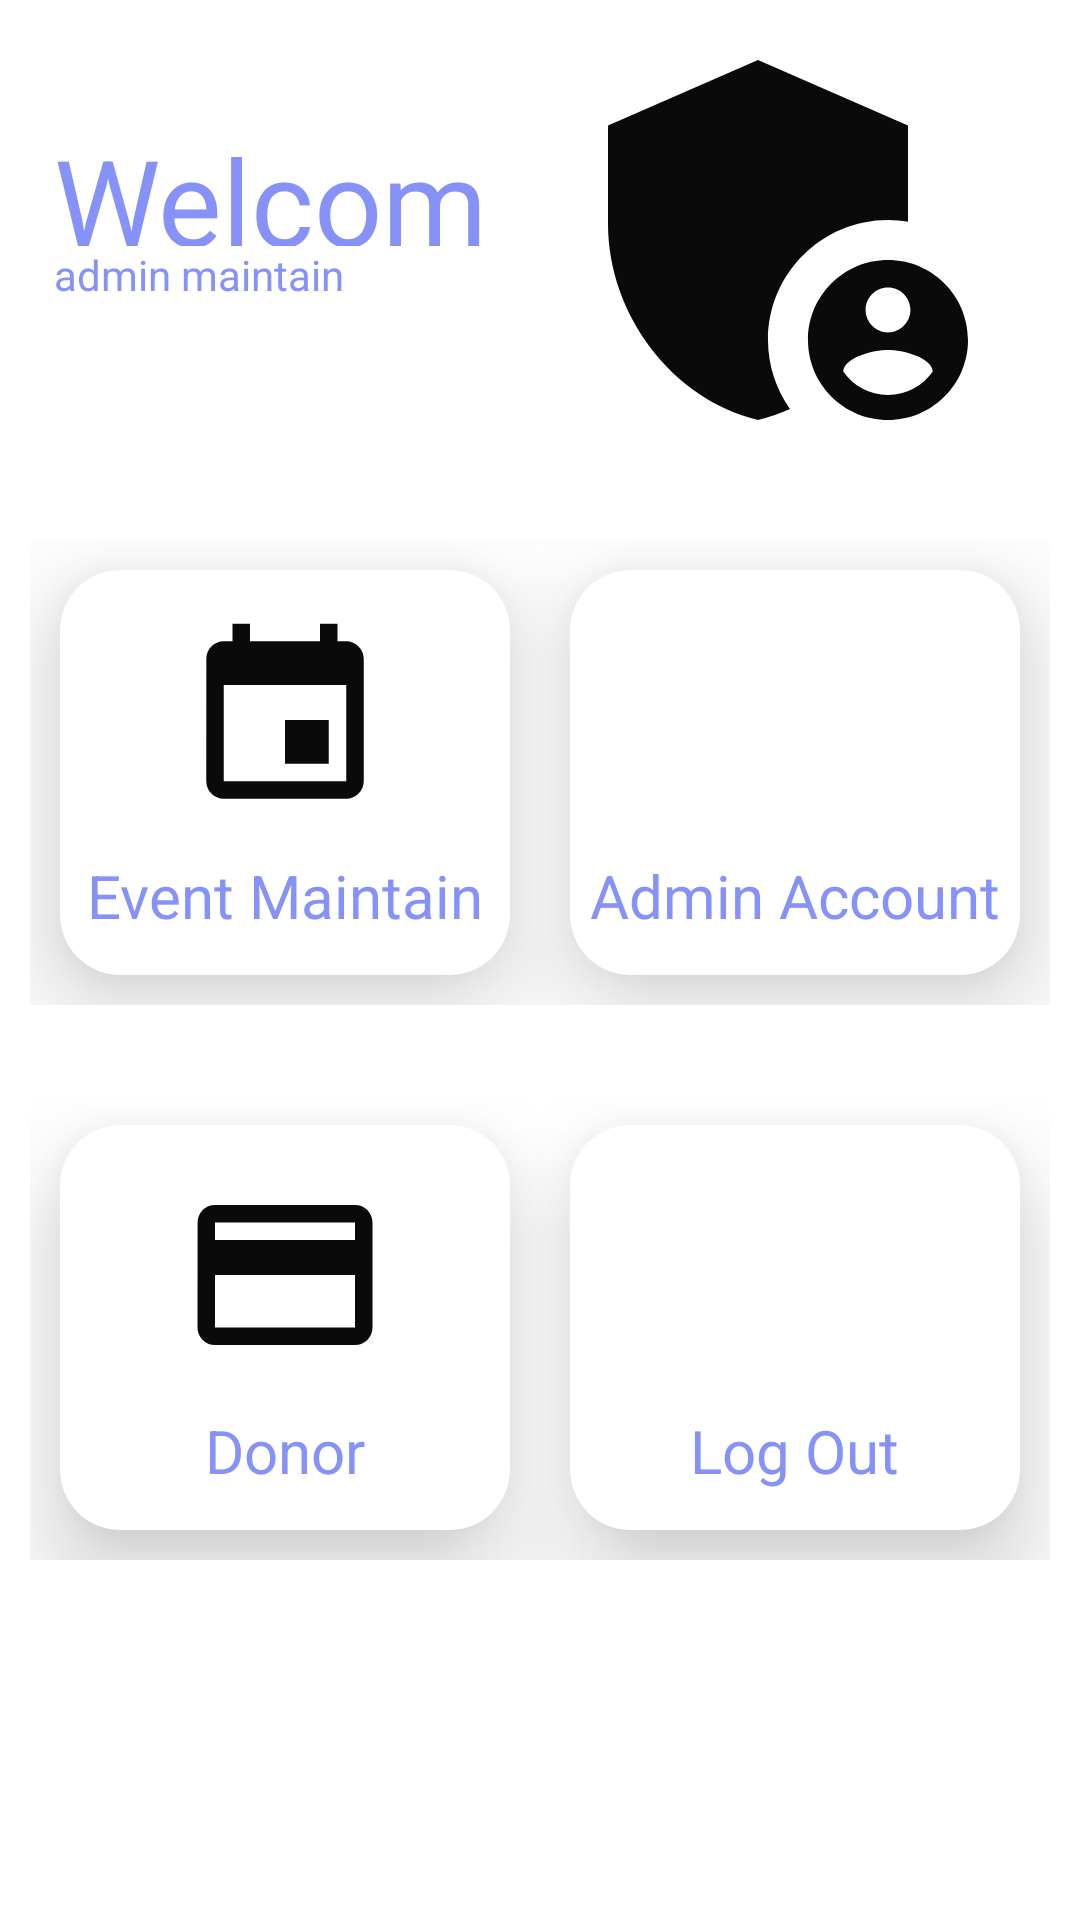

Layout XML and referenced resources for this Android screen:
<!-- AndroidManifest.xml: application theme Theme.MobileAssFundraisingApp -->
<!-- res/layout/activity_main_page_admin.xml -->
<?xml version="1.0" encoding="utf-8"?>
<androidx.constraintlayout.widget.ConstraintLayout xmlns:android="http://schemas.android.com/apk/res/android"
    xmlns:app="http://schemas.android.com/apk/res-auto"
    xmlns:tools="http://schemas.android.com/tools"
    android:layout_width="match_parent"
    android:layout_height="match_parent"
    tools:context=".admin.mainPageAdmin">

    <TextView
        android:id="@+id/amazonName"
        android:layout_width="0dp"
        android:layout_height="42dp"
        android:layout_marginStart="18dp"
        android:layout_marginTop="40dp"
        android:text="Welcome"
        android:textColor="@color/lavender"
        android:textSize="40sp"

        app:layout_constraintEnd_toStartOf="@+id/amazonImage"
        app:layout_constraintStart_toStartOf="parent"
        app:layout_constraintTop_toTopOf="parent" />

    <TextView
        android:layout_width="0dp"
        android:layout_height="wrap_content"
        android:id="@+id/amazonDesc"
        android:text="admin maintain"
        android:textSize="14sp"
        android:layout_marginStart="18dp"
        android:textColor="@color/lavender"
        app:layout_constraintStart_toStartOf="parent"
        app:layout_constraintTop_toBottomOf="@id/amazonName"
        app:layout_constraintEnd_toStartOf="@+id/amazonImage"/>

    <ImageView
        android:layout_width="0dp"
        android:layout_height="160dp"
        android:id="@+id/amazonImage"
        android:src="@drawable/ic_baseline_admin_panel_settings"
        app:layout_constraintTop_toTopOf="parent"
        app:layout_constraintEnd_toEndOf="parent"
        android:layout_marginEnd="16dp"
        app:layout_constraintStart_toEndOf="@id/amazonName"/>

    <LinearLayout
        android:layout_width="0dp"
        android:layout_height="175dp"
        android:id="@+id/row1"
        android:orientation="horizontal"
        android:layout_marginTop="10dp"
        android:padding="10dp"
        app:layout_constraintHorizontal_bias="0.0"
        app:layout_constraintStart_toStartOf="parent"
        app:layout_constraintEnd_toEndOf="parent"
        app:layout_constraintTop_toBottomOf="@id/amazonImage">

        <androidx.cardview.widget.CardView
            android:layout_width="0dp"
            android:layout_height="match_parent"
            android:id="@+id/EventCard"
            android:layout_margin="10dp"
            android:layout_weight="1"
            app:cardElevation="20dp"
            app:cardCornerRadius="20dp">

            <RelativeLayout
                android:layout_width="match_parent"
                android:layout_height="match_parent">

                <TextView
                    android:layout_width="wrap_content"
                    android:layout_height="wrap_content"
                    android:id="@+id/EventName"
                    android:text="Event Maintain"
                    android:textSize="20sp"
                    android:textColor="@color/lavender"

                    android:layout_marginTop="10dp"
                    android:layout_centerHorizontal="true"
                    android:layout_below="@+id/EventImage"/>

                <ImageView
                    android:layout_width="70dp"
                    android:layout_height="70dp"
                    android:id="@+id/EventImage"
                    android:src="@drawable/ic_event"
                    android:layout_marginTop="15dp"
                    android:layout_centerHorizontal="true"/>

            </RelativeLayout>
        </androidx.cardview.widget.CardView>

        <androidx.cardview.widget.CardView
            android:layout_width="0dp"
            android:layout_height="match_parent"
            android:id="@+id/AdminAccountCard"
            android:layout_margin="10dp"
            android:layout_weight="1"
            app:cardElevation="20dp"
            app:cardCornerRadius="20dp">

            <RelativeLayout
                android:layout_width="match_parent"
                android:layout_height="match_parent">

                <TextView
                    android:layout_width="wrap_content"
                    android:layout_height="wrap_content"
                    android:id="@+id/ProfileName"
                    android:text="Admin Account"
                    android:textSize="20sp"
                    android:textColor="@color/lavender"

                    android:layout_marginTop="10dp"
                    android:layout_centerHorizontal="true"
                    android:layout_below="@+id/ProfileImage"/>

                <ImageView
                    android:layout_width="70dp"
                    android:layout_height="70dp"
                    android:id="@+id/ProfileImage"
                    android:src="@drawable/ic_person"
                    android:layout_marginTop="15dp"
                    android:layout_centerHorizontal="true"/>

            </RelativeLayout>
        </androidx.cardview.widget.CardView>
    </LinearLayout>

    <LinearLayout
        android:layout_width="0dp"
        android:layout_height="175dp"
        android:id="@+id/row2"
        android:orientation="horizontal"
        android:layout_marginTop="10dp"
        android:padding="10dp"
        app:layout_constraintHorizontal_bias="0.0"
        app:layout_constraintStart_toStartOf="parent"
        app:layout_constraintEnd_toEndOf="parent"
        app:layout_constraintTop_toBottomOf="@id/row1">

        <androidx.cardview.widget.CardView
            android:id="@+id/DonorAccountCard"
            android:layout_width="0dp"
            android:layout_height="match_parent"
            android:layout_margin="10dp"
            android:layout_weight="1"
            app:cardElevation="20dp"
            app:cardCornerRadius="20dp">

            <RelativeLayout
                android:layout_width="match_parent"
                android:layout_height="match_parent">

                <TextView
                    android:layout_width="wrap_content"
                    android:layout_height="wrap_content"
                    android:id="@+id/settingName"
                    android:text="Donor"
                    android:textSize="20sp"
                    android:textColor="@color/lavender"

                    android:layout_marginTop="10dp"
                    android:layout_centerHorizontal="true"
                    android:layout_below="@+id/settingImage"/>

                <ImageView
                    android:layout_width="70dp"
                    android:layout_height="70dp"
                    android:id="@+id/settingImage"
                    android:src="@drawable/ic_baseline_payment_24"
                    android:layout_marginTop="15dp"
                    android:layout_centerHorizontal="true"/>

            </RelativeLayout>
        </androidx.cardview.widget.CardView>

        <androidx.cardview.widget.CardView
            android:id="@+id/LogOutCard"
            android:layout_width="0dp"
            android:layout_height="match_parent"
            android:layout_margin="10dp"
            android:layout_weight="1"
            app:cardElevation="20dp"
            app:cardCornerRadius="20dp">

            <RelativeLayout
                android:layout_width="match_parent"
                android:layout_height="match_parent">

                <TextView
                    android:layout_width="wrap_content"
                    android:layout_height="wrap_content"
                    android:id="@+id/logOutName"
                    android:text="Log Out"
                    android:textSize="20sp"
                    android:textColor="@color/lavender"

                    android:layout_marginTop="10dp"
                    android:layout_centerHorizontal="true"
                    android:layout_below="@+id/LogOutImage"/>

                <ImageView
                    android:layout_width="70dp"
                    android:layout_height="70dp"
                    android:id="@+id/LogOutImage"
                    android:src="@drawable/ic_logout"
                    android:layout_marginTop="15dp"
                    android:layout_centerHorizontal="true"/>

            </RelativeLayout>
        </androidx.cardview.widget.CardView>
    </LinearLayout>

</androidx.constraintlayout.widget.ConstraintLayout>
<!-- resources referenced by this layout -->
<resources>
  <color name="lavender">#8692f7</color>
  <!-- drawable ic_baseline_admin_panel_settings (drawable) -->
  <vector android:height="24dp" android:tint="#0A0A0A"
      android:viewportHeight="24" android:viewportWidth="24"
      android:width="24dp" xmlns:android="http://schemas.android.com/apk/res/android">
      <path android:fillColor="@android:color/white" android:pathData="M17,11c0.34,0 0.67,0.04 1,0.09V6.27L10.5,3L3,6.27v4.91c0,4.54 3.2,8.79 7.5,9.82c0.55,-0.13 1.08,-0.32 1.6,-0.55C11.41,19.47 11,18.28 11,17C11,13.69 13.69,11 17,11z"/>
      <path android:fillColor="@android:color/white" android:pathData="M17,13c-2.21,0 -4,1.79 -4,4c0,2.21 1.79,4 4,4s4,-1.79 4,-4C21,14.79 19.21,13 17,13zM17,14.38c0.62,0 1.12,0.51 1.12,1.12s-0.51,1.12 -1.12,1.12s-1.12,-0.51 -1.12,-1.12S16.38,14.38 17,14.38zM17,19.75c-0.93,0 -1.74,-0.46 -2.24,-1.17c0.05,-0.72 1.51,-1.08 2.24,-1.08s2.19,0.36 2.24,1.08C18.74,19.29 17.93,19.75 17,19.75z"/>
  </vector>
  <!-- drawable ic_baseline_payment_24 (drawable) -->
  <vector android:height="24dp" android:tint="#0A0A0A"
      android:viewportHeight="24" android:viewportWidth="24"
      android:width="24dp" xmlns:android="http://schemas.android.com/apk/res/android">
      <path android:fillColor="@android:color/white" android:pathData="M20,4L4,4c-1.11,0 -1.99,0.89 -1.99,2L2,18c0,1.11 0.89,2 2,2h16c1.11,0 2,-0.89 2,-2L22,6c0,-1.11 -0.89,-2 -2,-2zM20,18L4,18v-6h16v6zM20,8L4,8L4,6h16v2z"/>
  </vector>
  <!-- drawable ic_event (drawable) -->
  <vector android:height="24dp" android:tint="#0A0A0A"
      android:viewportHeight="24" android:viewportWidth="24"
      android:width="24dp" xmlns:android="http://schemas.android.com/apk/res/android">
      <path android:fillColor="@android:color/white" android:pathData="M17,12h-5v5h5v-5zM16,1v2L8,3L8,1L6,1v2L5,3c-1.11,0 -1.99,0.9 -1.99,2L3,19c0,1.1 0.89,2 2,2h14c1.1,0 2,-0.9 2,-2L21,5c0,-1.1 -0.9,-2 -2,-2h-1L18,1h-2zM19,19L5,19L5,8h14v11z"/>
  </vector>
  <style name="Theme.MobileAssFundraisingApp" parent="Theme.MaterialComponents.DayNight">
          
          <item name="colorPrimary">@color/purple_500</item>
          <item name="colorPrimaryVariant">@color/purple_700</item>
          <item name="colorOnPrimary">@color/white</item>
          
          <item name="colorSecondary">@color/teal_200</item>
          <item name="colorSecondaryVariant">@color/teal_700</item>
          <item name="colorOnSecondary">@color/black</item>
          
          <item name="android:statusBarColor">?attr/colorPrimaryVariant</item>
          
      </style>
  <color name="purple_500">#FF6200EE</color>
  <color name="purple_700">#FF3700B3</color>
  <color name="white">#FFFFFFFF</color>
  <color name="teal_200">#FF03DAC5</color>
  <color name="teal_700">#FF018786</color>
  <color name="black">#FF000000</color>
</resources>
